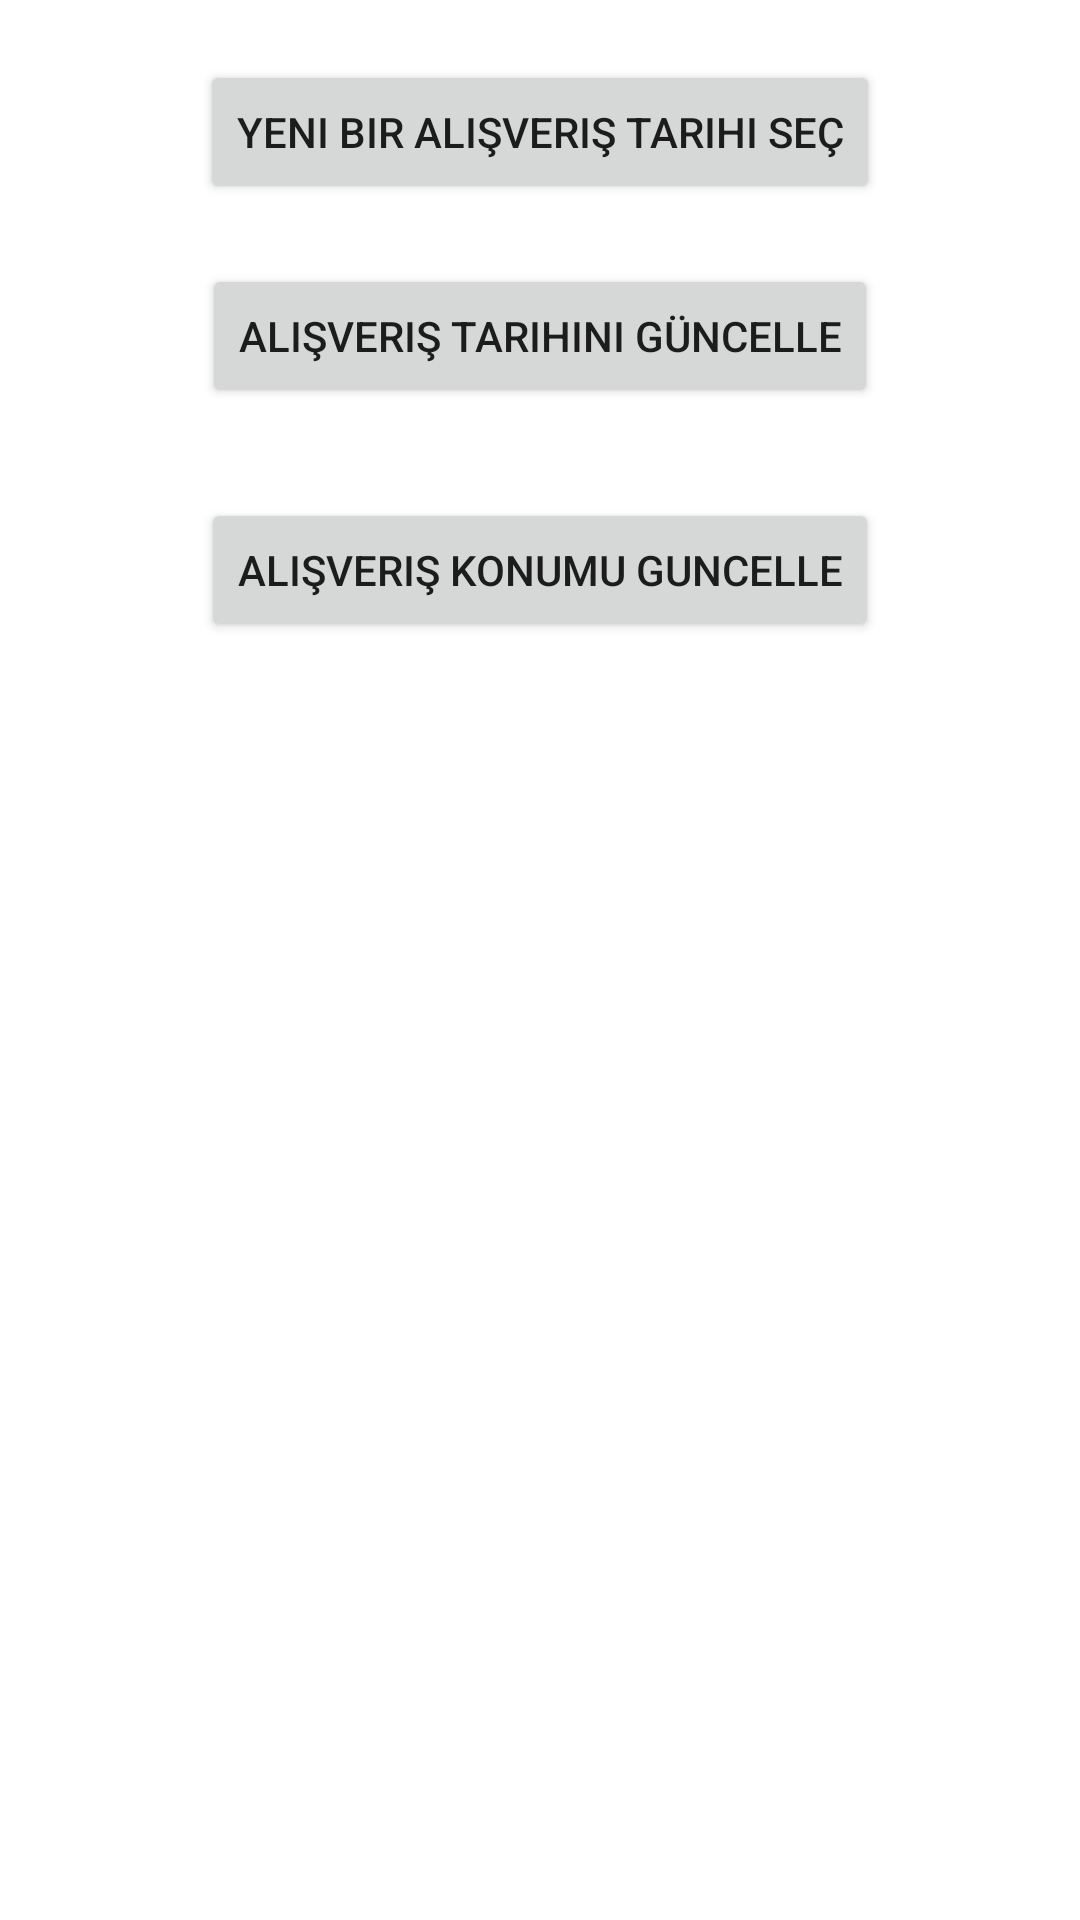

The Android layout XML behind this screen, and the referenced resources:
<!-- AndroidManifest.xml: application theme Theme.AlisverisHatirlaticisi -->
<!-- res/layout/activity_alisveris_bilgileri_guncelle.xml -->
<?xml version="1.0" encoding="utf-8"?>
<LinearLayout

    xmlns:android="http://schemas.android.com/apk/res/android"
    xmlns:app="http://schemas.android.com/apk/res-auto"
    xmlns:tools="http://schemas.android.com/tools"
    android:layout_width="match_parent"
    android:layout_height="match_parent"
    android:padding="20dp"
    tools:context=".AlisverisBilgileriGuncelleActivity">

    <LinearLayout
        android:layout_width="match_parent"
        android:layout_height="wrap_content"
        android:orientation="vertical"
        android:gravity="center">


        <Button
            android:id="@+id/alisverisTarihiGuncelle"
            android:layout_width="wrap_content"
            android:layout_height="wrap_content"
            android:text="Yeni bir alışveriş tarihi seç"></Button>

        <Button
            android:layout_marginTop="20dp"
            android:id="@+id/alisverisTarihiGuncelleOnayi"
            android:layout_width="wrap_content"
            android:layout_height="wrap_content"
            android:onClick="tarihGuncelle"
            android:text="Alışveriş Tarihini Güncelle"></Button>


        <Button
            android:layout_marginTop="30dp"
            android:id="@+id/alisverisKonumuGuncelle"
            android:layout_width="wrap_content"
            android:layout_height="wrap_content"
            android:text="Alışveriş Konumu Guncelle"
            android:onClick="konumGuncelle"></Button>


    </LinearLayout>



</LinearLayout>
<!-- resources referenced by this layout -->
<resources>
  <style name="Theme.AlisverisHatirlaticisi" parent="Theme.MaterialComponents.DayNight.DarkActionBar">
          
          <item name="colorPrimary">@color/purple_500</item>
          <item name="colorPrimaryVariant">@color/purple_700</item>
          <item name="colorOnPrimary">@color/white</item>
          
          <item name="colorSecondary">@color/teal_200</item>
          <item name="colorSecondaryVariant">@color/teal_700</item>
          <item name="colorOnSecondary">@color/black</item>
          
          <item name="android:statusBarColor" tools:targetApi="l">?attr/colorPrimaryVariant</item>
          
      </style>
  <!-- not gathered from this repository: default colours our renderer supplied (Android Studio template values) -->
  <color name="purple_500">#FF6200EE</color>
  <color name="purple_700">#FF3700B3</color>
  <color name="teal_200">#FF03DAC5</color>
  <color name="teal_700">#FF018786</color>
  <color name="black">#FF000000</color>
  <color name="white">#FFFFFFFF</color>
</resources>
